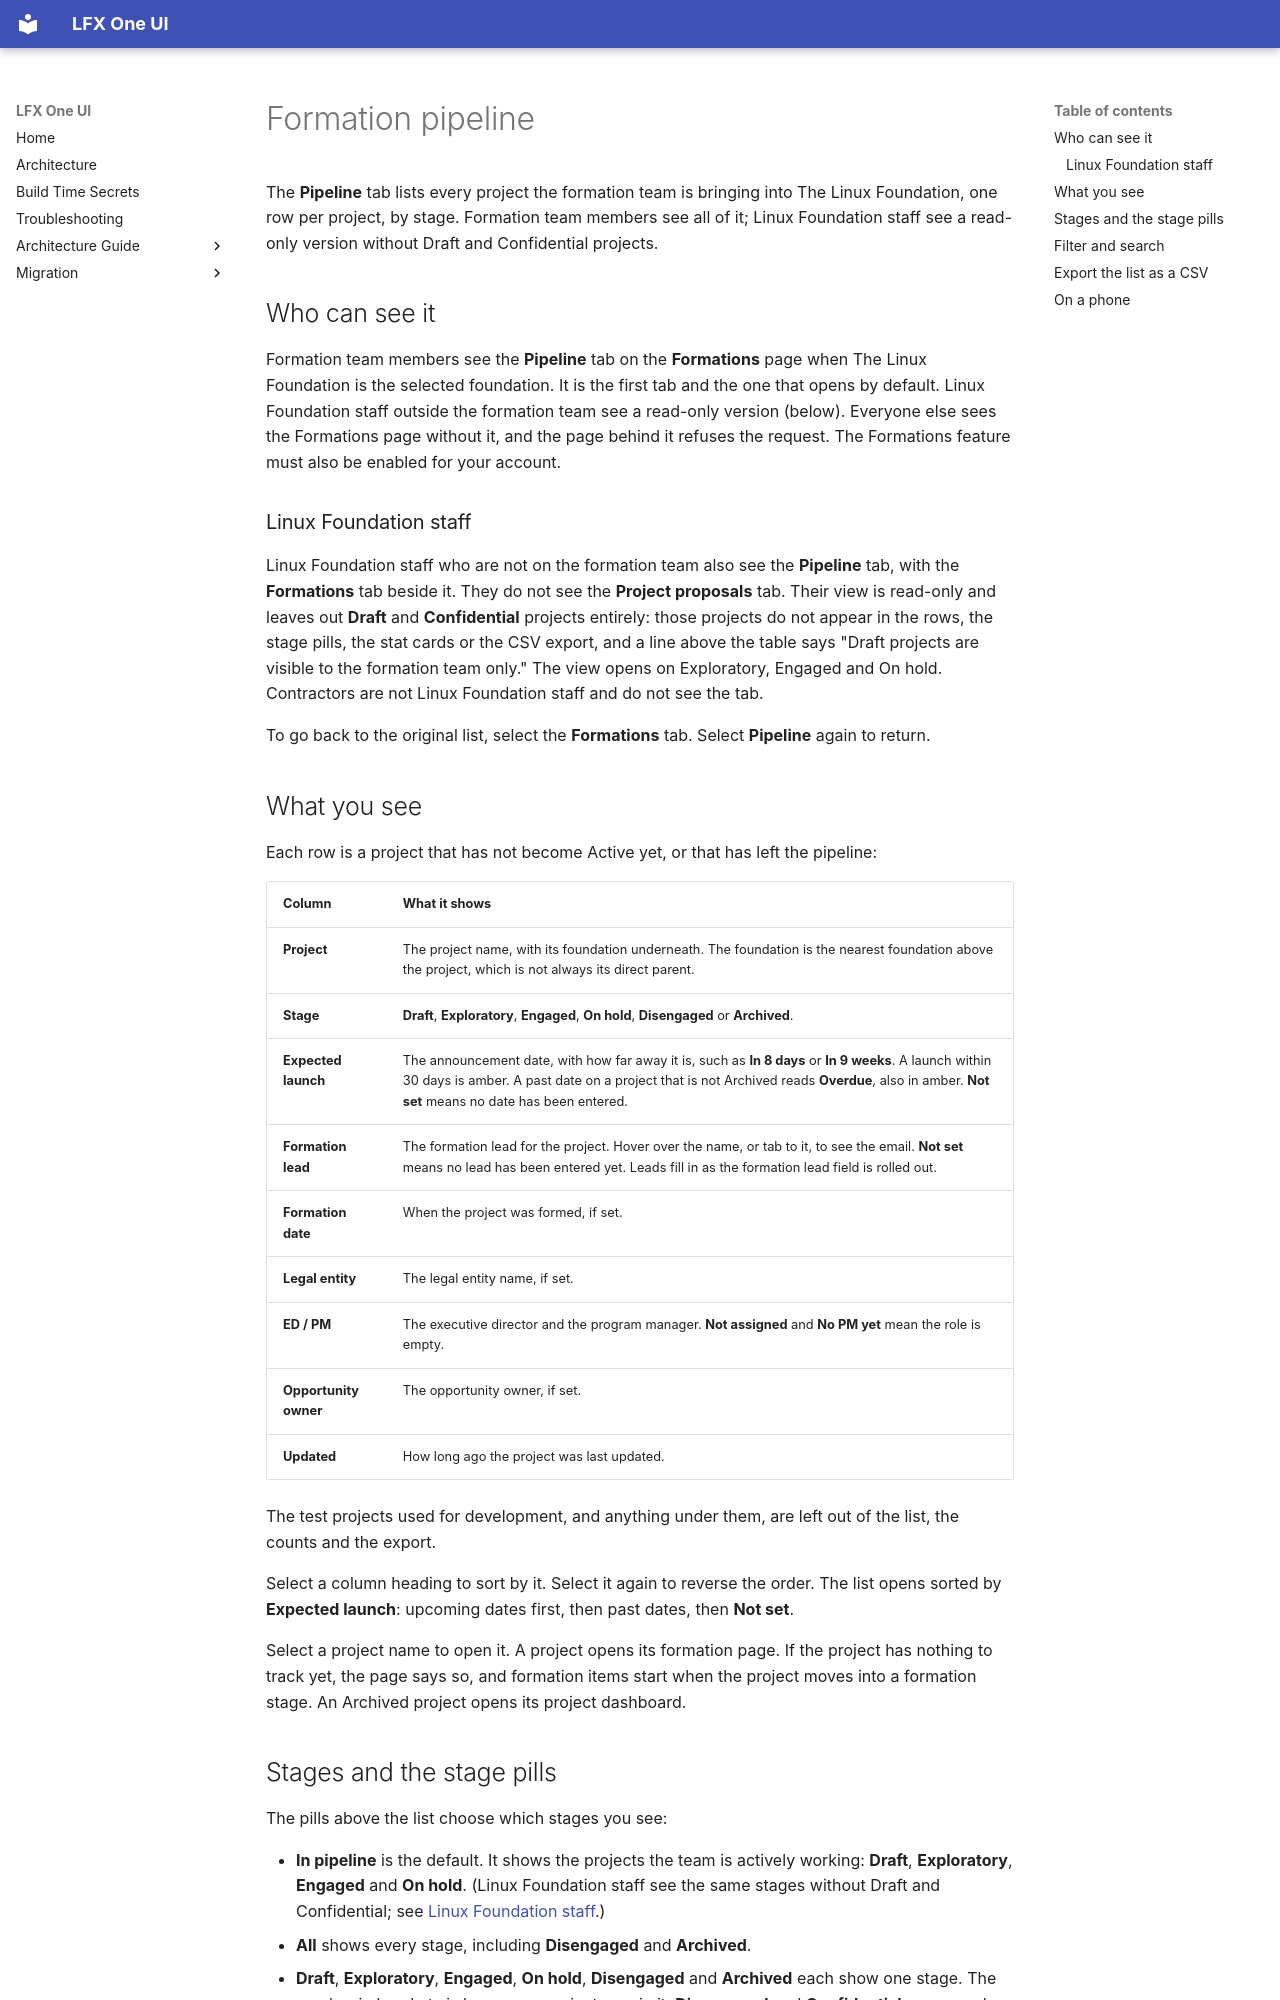

repository: linuxfoundation/lfx-self-serve · page: user/dashboards/formation-pipeline/index.html · generator: mkdocs

---
title: Formation pipeline
description: See every project the formation team is bringing into The Linux Foundation, by stage, and filter, sort and export the list.
audience: [all]
product_area: Dashboards
tags: [formation, pipeline, formations, stages, draft, exploratory, engaged, on hold, archived, formation lead, foundation, csv, export]
last_updated: 2026-11-12
intercom_collection: Dashboards
---

The **Pipeline** tab lists every project the formation team is bringing into The Linux Foundation, one row per project, by stage. Formation team members see all of it; Linux Foundation staff see a read-only version without Draft and Confidential projects.

## Who can see it

Formation team members see the **Pipeline** tab on the **Formations** page when The Linux Foundation is the selected foundation. It is the first tab and the one that opens by default. Linux Foundation staff outside the formation team see a read-only version (below). Everyone else sees the Formations page without it, and the page behind it refuses the request. The Formations feature must also be enabled for your account.

### Linux Foundation staff

Linux Foundation staff who are not on the formation team also see the **Pipeline** tab, with the **Formations** tab beside it. They do not see the **Project proposals** tab. Their view is read-only and leaves out **Draft** and **Confidential** projects entirely: those projects do not appear in the rows, the stage pills, the stat cards or the CSV export, and a line above the table says "Draft projects are visible to the formation team only." The view opens on Exploratory, Engaged and On hold. Contractors are not Linux Foundation staff and do not see the tab.

To go back to the original list, select the **Formations** tab. Select **Pipeline** again to return.

## What you see

Each row is a project that has not become Active yet, or that has left the pipeline:

| Column                | What it shows                                                                                                                                                                                                                                          |
| --------------------- | ------------------------------------------------------------------------------------------------------------------------------------------------------------------------------------------------------------------------------------------------------ |
| **Project**           | The project name, with its foundation underneath. The foundation is the nearest foundation above the project, which is not always its direct parent.                                                                                                   |
| **Stage**             | **Draft**, **Exploratory**, **Engaged**, **On hold**, **Disengaged** or **Archived**.                                                                                                                                                                  |
| **Expected launch**   | The announcement date, with how far away it is, such as **In 8 days** or **In 9 weeks**. A launch within 30 days is amber. A past date on a project that is not Archived reads **Overdue**, also in amber. **Not set** means no date has been entered. |
| **Formation lead**    | The formation lead for the project. Hover over the name, or tab to it, to see the email. **Not set** means no lead has been entered yet. Leads fill in as the formation lead field is rolled out.                                                      |
| **Formation date**    | When the project was formed, if set.                                                                                                                                                                                                                   |
| **Legal entity**      | The legal entity name, if set.                                                                                                                                                                                                                         |
| **ED / PM**           | The executive director and the program manager. **Not assigned** and **No PM yet** mean the role is empty.                                                                                                                                             |
| **Opportunity owner** | The opportunity owner, if set.                                                                                                                                                                                                                         |
| **Updated**           | How long ago the project was last updated.                                                                                                                                                                                                             |

The test projects used for development, and anything under them, are left out of the list, the counts and the export.

Select a column heading to sort by it. Select it again to reverse the order. The list opens sorted by **Expected launch**: upcoming dates first, then past dates, then **Not set**.

Select a project name to open it. A project opens its formation page. If the project has nothing to track yet, the page says so, and formation items start when the project moves into a formation stage. An Archived project opens its project dashboard.
